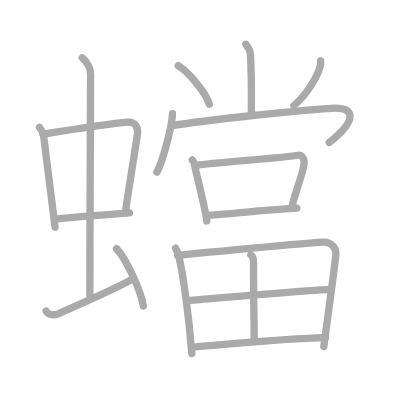
t = 0.00 s
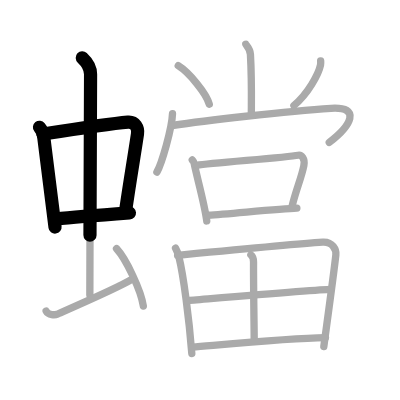
t = 3.75 s
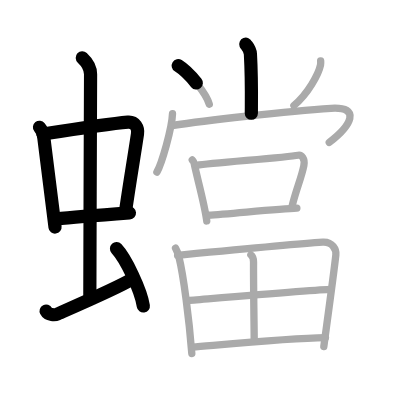
t = 7.50 s
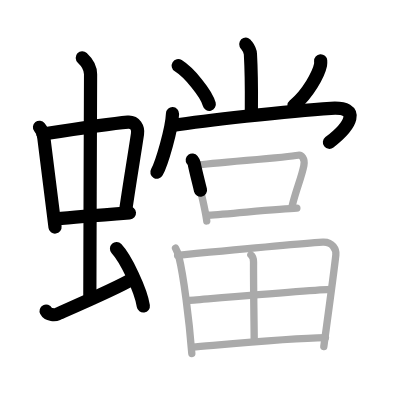
t = 11.50 s
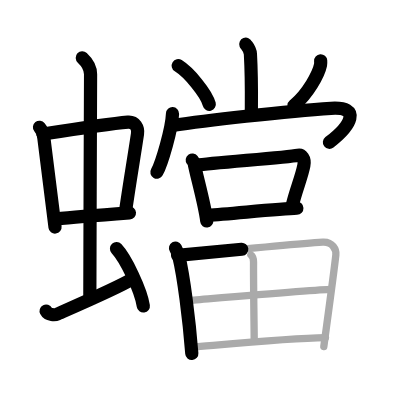
t = 15.25 s
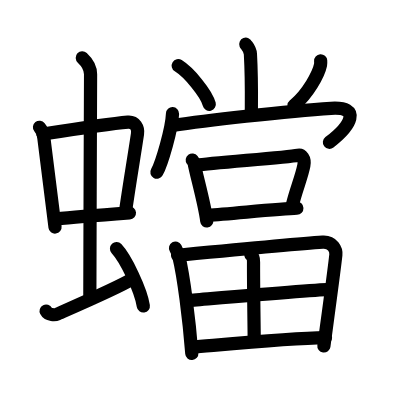
t = 19.00 s

The animated SVG that drew these frames (rendered in a browser with its animation timeline set to each time). Animation: 19 SMIL elements (animate=19); one cycle of 19.00 s.

<?xml version="1.0" standalone="no"?>
<!DOCTYPE svg PUBLIC "-//W3C//DTD SVG 1.1//EN"   "http://www.w3.org/Graphics/SVG/1.1/DTD/svg11.dtd">
<svg width="400px" height="400px"  version="1.1" xmlns="http://www.w3.org/2000/svg">
  <defs>
    <marker id="Triangle" viewBox="0 0 10 10" refX="0" refY="5" markerUnits="strokeWidth" markerWidth="3" style="stroke-opacity:0%;fill:#aaaaaa;" markerHeight="2" orient="auto">
      <path d="M 0 0 L 10 5 L 0 10 z" />
    </marker>
    
    <marker id="Arrow" viewBox="0 0 10 10" refX="5" refY="5" markerUnits="strokeWidth" markerWidth="1.8" style="stroke-opacity:0%;fill:#770000;" markerHeight="2" orient="auto">
      <path d="M 0 4 L 6 4 L 4 1 L 10 5 L 4 9 L 6 6 L 0 6 z" />
        <circle cx="5" cy="5" r="5" />
      </marker>
    
    <marker id="TriangleRed" viewBox="0 0 10 10" refX="0" refY="5" markerUnits="strokeWidth" markerWidth="3" style="stroke-opacity:0%;fill:#CC0000;" markerHeight="2" orient="auto">
      <path d="M 0 0 L 10 5 L 0 10 z" />
    </marker>
    
    <marker id="ArrowRed" viewBox="0 0 10 10" refX="5" refY="5" markerUnits="strokeWidth" markerWidth="1.8" style="stroke-opacity:0%;fill:#CC0000;" markerHeight="2" orient="auto">
      <path d="M 0 4 L 6 4 L 4 1 L 10 5 L 4 9 L 6 6 L 0 6 z" />
        <circle cx="5" cy="5" r="5" />
      </marker>
    
  </defs>
  
  <path style="fill:#ffffff; fill-opacity:100%; fill-rule:evenodd; stroke-width:0;" d="M 0 0 L 400px 0 L 400px 400px L 0 400px L 0 0" />

  <g transform="scale(3.6697247706422 3.6697247706422)">
<path style="fill:none; fill-opacity:0%; fill-rule:evenodd; stroke:#aaaaaa; stroke-opacity:100%; stroke-width: 1.5pt; stroke-linejoin:round; stroke-linecap:round;" d="M10.76 34.68c0.46 0.58 1.02 1.58 1.12 2.34c0.87 6.56 1.87 15.07 3.12 24.87"></path>
<path style="fill:none; fill-opacity:0%; fill-rule:evenodd; stroke:#aaaaaa; stroke-opacity:100%; stroke-width: 1.5pt; stroke-linejoin:round; stroke-linecap:round;" d="M11.72 36.54c6.93-1.1 18.11-2.85 23.13-3.27c1.96-0.16 2.86 1.56 2.62 3.21c-0.91 6.13-2.05 12.65-3.33 21.54"></path>
<path style="fill:none; fill-opacity:0%; fill-rule:evenodd; stroke:#aaaaaa; stroke-opacity:100%; stroke-width: 1.5pt; stroke-linejoin:round; stroke-linecap:round;" d="M15.26 59.71c4.33-0.48 13.95-1.23 20.01-1.68"></path>
<path style="fill:none; fill-opacity:0%; fill-rule:evenodd; stroke:#aaaaaa; stroke-opacity:100%; stroke-width: 1.5pt; stroke-linejoin:round; stroke-linecap:round;" d="M22.42 15.75c1.08 1 2.26 2.75 2.26 4.47c0 4.78-0.2 46.78-0.2 60.16"></path>
<path style="fill:none; fill-opacity:0%; fill-rule:evenodd; stroke:#aaaaaa; stroke-opacity:100%; stroke-width: 1.5pt; stroke-linejoin:round; stroke-linecap:round;" d="M12.57 84.77c0.6 1.16 2.46 1.11 3.06 0.82c0.6-0.29 16.54-7.15 20.26-9.47"></path>
<path style="fill:none; fill-opacity:0%; fill-rule:evenodd; stroke:#aaaaaa; stroke-opacity:100%; stroke-width: 1.5pt; stroke-linejoin:round; stroke-linecap:round;" d="M31.75 67.75c2.58 2.76 6.66 11.35 7.31 15.64"></path>
<path style="fill:none; fill-opacity:0%; fill-rule:evenodd; stroke:#aaaaaa; stroke-opacity:100%; stroke-width: 1.5pt; stroke-linejoin:round; stroke-linecap:round;" d="M66.98 12.05c0.09 0.23 1.18 1.22 1.26 2.72c0.4 7.16 0.25 13.67 0.25 16.11"></path>
<path style="fill:none; fill-opacity:0%; fill-rule:evenodd; stroke:#aaaaaa; stroke-opacity:100%; stroke-width: 1.5pt; stroke-linejoin:round; stroke-linecap:round;" d="M48.57 17.91c2.99 1.85 7.71 7.62 8.46 10.51"></path>
<path style="fill:none; fill-opacity:0%; fill-rule:evenodd; stroke:#aaaaaa; stroke-opacity:100%; stroke-width: 1.5pt; stroke-linejoin:round; stroke-linecap:round;" d="M87.38 16.57c0.02 0.29 0.04 0.74-0.04 1.15c-0.5 2.43-3.35 7.77-7.25 11.04"></path>
<path style="fill:none; fill-opacity:0%; fill-rule:evenodd; stroke:#aaaaaa; stroke-opacity:100%; stroke-width: 1.5pt; stroke-linejoin:round; stroke-linecap:round;" d="M47.01 30.98c-0.16 4.04-2.91 13.52-4.26 15.93"></path>
<path style="fill:none; fill-opacity:0%; fill-rule:evenodd; stroke:#aaaaaa; stroke-opacity:100%; stroke-width: 1.5pt; stroke-linejoin:round; stroke-linecap:round;" d="M46.91 34.2C55 33 78.07 30.24 90.2 29.51c8.38-0.51 5.45 4.76-0.48 9.3"></path>
<path style="fill:none; fill-opacity:0%; fill-rule:evenodd; stroke:#aaaaaa; stroke-opacity:100%; stroke-width: 1.5pt; stroke-linejoin:round; stroke-linecap:round;" d="M52.39 43.6c0.21 0.28 0.45 0.5 0.51 0.87c0.59 3.23 2.85 11 3.44 15.74"></path>
<path style="fill:none; fill-opacity:0%; fill-rule:evenodd; stroke:#aaaaaa; stroke-opacity:100%; stroke-width: 1.5pt; stroke-linejoin:round; stroke-linecap:round;" d="M53.69 45.04c3.84-0.68 24.02-2.04 27.56-2.73c0.89-0.17 1.93 0.84 1.55 2.81c-0.62 3.21-2.14 6.6-3.18 10.96"></path>
<path style="fill:none; fill-opacity:0%; fill-rule:evenodd; stroke:#aaaaaa; stroke-opacity:100%; stroke-width: 1.5pt; stroke-linejoin:round; stroke-linecap:round;" d="M56.78 58.66c5.97-0.39 19.36-1.76 24.12-1.93"></path>
<path style="fill:none; fill-opacity:0%; fill-rule:evenodd; stroke:#aaaaaa; stroke-opacity:100%; stroke-width: 1.5pt; stroke-linejoin:round; stroke-linecap:round;" d="M47.83 67.61c0.28 0.5 0.79 1.84 0.94 2.46c1.25 5.11 2.77 16.85 3.5 26.25"></path>
<path style="fill:none; fill-opacity:0%; fill-rule:evenodd; stroke:#aaaaaa; stroke-opacity:100%; stroke-width: 1.5pt; stroke-linejoin:round; stroke-linecap:round;" d="M48.39 69.58c11.08-1.06 32.1-3.08 39.54-3.58c2.73-0.18 3.74 2.09 3.59 3.46c-0.55 5.01-2.2 16.95-3.28 24.96"></path>
<path style="fill:none; fill-opacity:0%; fill-rule:evenodd; stroke:#aaaaaa; stroke-opacity:100%; stroke-width: 1.5pt; stroke-linejoin:round; stroke-linecap:round;" d="M68.36 69.44c0.63 0.48 0.74 1.08 0.73 1.98c-0.04 5.92 0.18 18.91 0.18 21.06"></path>
<path style="fill:none; fill-opacity:0%; fill-rule:evenodd; stroke:#aaaaaa; stroke-opacity:100%; stroke-width: 1.5pt; stroke-linejoin:round; stroke-linecap:round;" d="M51.05 81.88c3.24-0.25 36.31-3.03 38.99-3.03"></path>
<path style="fill:none; fill-opacity:0%; fill-rule:evenodd; stroke:#aaaaaa; stroke-opacity:100%; stroke-width: 1.5pt; stroke-linejoin:round; stroke-linecap:round;" d="M52.41 94.59c8.13-0.67 26.39-2.44 36.29-2.58"></path>

<path style="fill:none; fill-opacity:0%; fill-rule:evenodd; stroke:#000000; stroke-opacity:100%; stroke-width: 2.7pt; stroke-linejoin:round; stroke-linecap:round;" d="M10.76 34.68c0.46 0.58 1.02 1.58 1.12 2.34c0.87 6.56 1.87 15.07 3.12 24.87" pathLength="100" stroke-dashoffset="100" stroke-dasharray="100 105"><animate id="dashAnim1" attributeName="stroke-dashoffset" from="100" to="0" dur="1s" calcMode="linear" fill="freeze"/></path>
<path style="fill:none; fill-opacity:0%; fill-rule:evenodd; stroke:#000000; stroke-opacity:100%; stroke-width: 2.7pt; stroke-linejoin:round; stroke-linecap:round;" d="M11.72 36.54c6.93-1.1 18.11-2.85 23.13-3.27c1.96-0.16 2.86 1.56 2.62 3.21c-0.91 6.13-2.05 12.65-3.33 21.54" pathLength="100" stroke-dashoffset="100" stroke-dasharray="100 105"><animate id="dashAnim2" attributeName="stroke-dashoffset" from="100" to="0" dur="1s" calcMode="linear" begin="dashAnim1.end" fill="freeze"/></path>
<path style="fill:none; fill-opacity:0%; fill-rule:evenodd; stroke:#000000; stroke-opacity:100%; stroke-width: 2.7pt; stroke-linejoin:round; stroke-linecap:round;" d="M15.26 59.71c4.33-0.48 13.95-1.23 20.01-1.68" pathLength="100" stroke-dashoffset="100" stroke-dasharray="100 105"><animate id="dashAnim3" attributeName="stroke-dashoffset" from="100" to="0" dur="1s" calcMode="linear" begin="dashAnim2.end" fill="freeze"/></path>
<path style="fill:none; fill-opacity:0%; fill-rule:evenodd; stroke:#000000; stroke-opacity:100%; stroke-width: 2.7pt; stroke-linejoin:round; stroke-linecap:round;" d="M22.42 15.75c1.08 1 2.26 2.75 2.26 4.47c0 4.78-0.2 46.78-0.2 60.16" pathLength="100" stroke-dashoffset="100" stroke-dasharray="100 105"><animate id="dashAnim4" attributeName="stroke-dashoffset" from="100" to="0" dur="1s" calcMode="linear" begin="dashAnim3.end" fill="freeze"/></path>
<path style="fill:none; fill-opacity:0%; fill-rule:evenodd; stroke:#000000; stroke-opacity:100%; stroke-width: 2.7pt; stroke-linejoin:round; stroke-linecap:round;" d="M12.57 84.77c0.6 1.16 2.46 1.11 3.06 0.82c0.6-0.29 16.54-7.15 20.26-9.47" pathLength="100" stroke-dashoffset="100" stroke-dasharray="100 105"><animate id="dashAnim5" attributeName="stroke-dashoffset" from="100" to="0" dur="1s" calcMode="linear" begin="dashAnim4.end" fill="freeze"/></path>
<path style="fill:none; fill-opacity:0%; fill-rule:evenodd; stroke:#000000; stroke-opacity:100%; stroke-width: 2.7pt; stroke-linejoin:round; stroke-linecap:round;" d="M31.75 67.75c2.58 2.76 6.66 11.35 7.31 15.64" pathLength="100" stroke-dashoffset="100" stroke-dasharray="100 105"><animate id="dashAnim6" attributeName="stroke-dashoffset" from="100" to="0" dur="1s" calcMode="linear" begin="dashAnim5.end" fill="freeze"/></path>
<path style="fill:none; fill-opacity:0%; fill-rule:evenodd; stroke:#000000; stroke-opacity:100%; stroke-width: 2.7pt; stroke-linejoin:round; stroke-linecap:round;" d="M66.98 12.05c0.09 0.23 1.18 1.22 1.26 2.72c0.4 7.16 0.25 13.67 0.25 16.11" pathLength="100" stroke-dashoffset="100" stroke-dasharray="100 105"><animate id="dashAnim7" attributeName="stroke-dashoffset" from="100" to="0" dur="1s" calcMode="linear" begin="dashAnim6.end" fill="freeze"/></path>
<path style="fill:none; fill-opacity:0%; fill-rule:evenodd; stroke:#000000; stroke-opacity:100%; stroke-width: 2.7pt; stroke-linejoin:round; stroke-linecap:round;" d="M48.57 17.91c2.99 1.85 7.71 7.62 8.46 10.51" pathLength="100" stroke-dashoffset="100" stroke-dasharray="100 105"><animate id="dashAnim8" attributeName="stroke-dashoffset" from="100" to="0" dur="1s" calcMode="linear" begin="dashAnim7.end" fill="freeze"/></path>
<path style="fill:none; fill-opacity:0%; fill-rule:evenodd; stroke:#000000; stroke-opacity:100%; stroke-width: 2.7pt; stroke-linejoin:round; stroke-linecap:round;" d="M87.38 16.57c0.02 0.29 0.04 0.74-0.04 1.15c-0.5 2.43-3.35 7.77-7.25 11.04" pathLength="100" stroke-dashoffset="100" stroke-dasharray="100 105"><animate id="dashAnim9" attributeName="stroke-dashoffset" from="100" to="0" dur="1s" calcMode="linear" begin="dashAnim8.end" fill="freeze"/></path>
<path style="fill:none; fill-opacity:0%; fill-rule:evenodd; stroke:#000000; stroke-opacity:100%; stroke-width: 2.7pt; stroke-linejoin:round; stroke-linecap:round;" d="M47.01 30.98c-0.16 4.04-2.91 13.52-4.26 15.93" pathLength="100" stroke-dashoffset="100" stroke-dasharray="100 105"><animate id="dashAnim10" attributeName="stroke-dashoffset" from="100" to="0" dur="1s" calcMode="linear" begin="dashAnim9.end" fill="freeze"/></path>
<path style="fill:none; fill-opacity:0%; fill-rule:evenodd; stroke:#000000; stroke-opacity:100%; stroke-width: 2.7pt; stroke-linejoin:round; stroke-linecap:round;" d="M46.91 34.2C55 33 78.07 30.24 90.2 29.51c8.38-0.51 5.45 4.76-0.48 9.3" pathLength="100" stroke-dashoffset="100" stroke-dasharray="100 105"><animate id="dashAnim11" attributeName="stroke-dashoffset" from="100" to="0" dur="1s" calcMode="linear" begin="dashAnim10.end" fill="freeze"/></path>
<path style="fill:none; fill-opacity:0%; fill-rule:evenodd; stroke:#000000; stroke-opacity:100%; stroke-width: 2.7pt; stroke-linejoin:round; stroke-linecap:round;" d="M52.39 43.6c0.21 0.28 0.45 0.5 0.51 0.87c0.59 3.23 2.85 11 3.44 15.74" pathLength="100" stroke-dashoffset="100" stroke-dasharray="100 105"><animate id="dashAnim12" attributeName="stroke-dashoffset" from="100" to="0" dur="1s" calcMode="linear" begin="dashAnim11.end" fill="freeze"/></path>
<path style="fill:none; fill-opacity:0%; fill-rule:evenodd; stroke:#000000; stroke-opacity:100%; stroke-width: 2.7pt; stroke-linejoin:round; stroke-linecap:round;" d="M53.69 45.04c3.84-0.68 24.02-2.04 27.56-2.73c0.89-0.17 1.93 0.84 1.55 2.81c-0.62 3.21-2.14 6.6-3.18 10.96" pathLength="100" stroke-dashoffset="100" stroke-dasharray="100 105"><animate id="dashAnim13" attributeName="stroke-dashoffset" from="100" to="0" dur="1s" calcMode="linear" begin="dashAnim12.end" fill="freeze"/></path>
<path style="fill:none; fill-opacity:0%; fill-rule:evenodd; stroke:#000000; stroke-opacity:100%; stroke-width: 2.7pt; stroke-linejoin:round; stroke-linecap:round;" d="M56.78 58.66c5.97-0.39 19.36-1.76 24.12-1.93" pathLength="100" stroke-dashoffset="100" stroke-dasharray="100 105"><animate id="dashAnim14" attributeName="stroke-dashoffset" from="100" to="0" dur="1s" calcMode="linear" begin="dashAnim13.end" fill="freeze"/></path>
<path style="fill:none; fill-opacity:0%; fill-rule:evenodd; stroke:#000000; stroke-opacity:100%; stroke-width: 2.7pt; stroke-linejoin:round; stroke-linecap:round;" d="M47.83 67.61c0.28 0.5 0.79 1.84 0.94 2.46c1.25 5.11 2.77 16.85 3.5 26.25" pathLength="100" stroke-dashoffset="100" stroke-dasharray="100 105"><animate id="dashAnim15" attributeName="stroke-dashoffset" from="100" to="0" dur="1s" calcMode="linear" begin="dashAnim14.end" fill="freeze"/></path>
<path style="fill:none; fill-opacity:0%; fill-rule:evenodd; stroke:#000000; stroke-opacity:100%; stroke-width: 2.7pt; stroke-linejoin:round; stroke-linecap:round;" d="M48.39 69.58c11.08-1.06 32.1-3.08 39.54-3.58c2.73-0.18 3.74 2.09 3.59 3.46c-0.55 5.01-2.2 16.95-3.28 24.96" pathLength="100" stroke-dashoffset="100" stroke-dasharray="100 105"><animate id="dashAnim16" attributeName="stroke-dashoffset" from="100" to="0" dur="1s" calcMode="linear" begin="dashAnim15.end" fill="freeze"/></path>
<path style="fill:none; fill-opacity:0%; fill-rule:evenodd; stroke:#000000; stroke-opacity:100%; stroke-width: 2.7pt; stroke-linejoin:round; stroke-linecap:round;" d="M68.36 69.44c0.63 0.48 0.74 1.08 0.73 1.98c-0.04 5.92 0.18 18.91 0.18 21.06" pathLength="100" stroke-dashoffset="100" stroke-dasharray="100 105"><animate id="dashAnim17" attributeName="stroke-dashoffset" from="100" to="0" dur="1s" calcMode="linear" begin="dashAnim16.end" fill="freeze"/></path>
<path style="fill:none; fill-opacity:0%; fill-rule:evenodd; stroke:#000000; stroke-opacity:100%; stroke-width: 2.7pt; stroke-linejoin:round; stroke-linecap:round;" d="M51.05 81.88c3.24-0.25 36.31-3.03 38.99-3.03" pathLength="100" stroke-dashoffset="100" stroke-dasharray="100 105"><animate id="dashAnim18" attributeName="stroke-dashoffset" from="100" to="0" dur="1s" calcMode="linear" begin="dashAnim17.end" fill="freeze"/></path>
<path style="fill:none; fill-opacity:0%; fill-rule:evenodd; stroke:#000000; stroke-opacity:100%; stroke-width: 2.7pt; stroke-linejoin:round; stroke-linecap:round;" d="M52.41 94.59c8.13-0.67 26.39-2.44 36.29-2.58" pathLength="100" stroke-dashoffset="100" stroke-dasharray="100 105"><animate id="dashAnim19" attributeName="stroke-dashoffset" from="100" to="0" dur="1s" calcMode="linear" begin="dashAnim18.end" fill="freeze"/></path>

</g>

</svg>  
          
